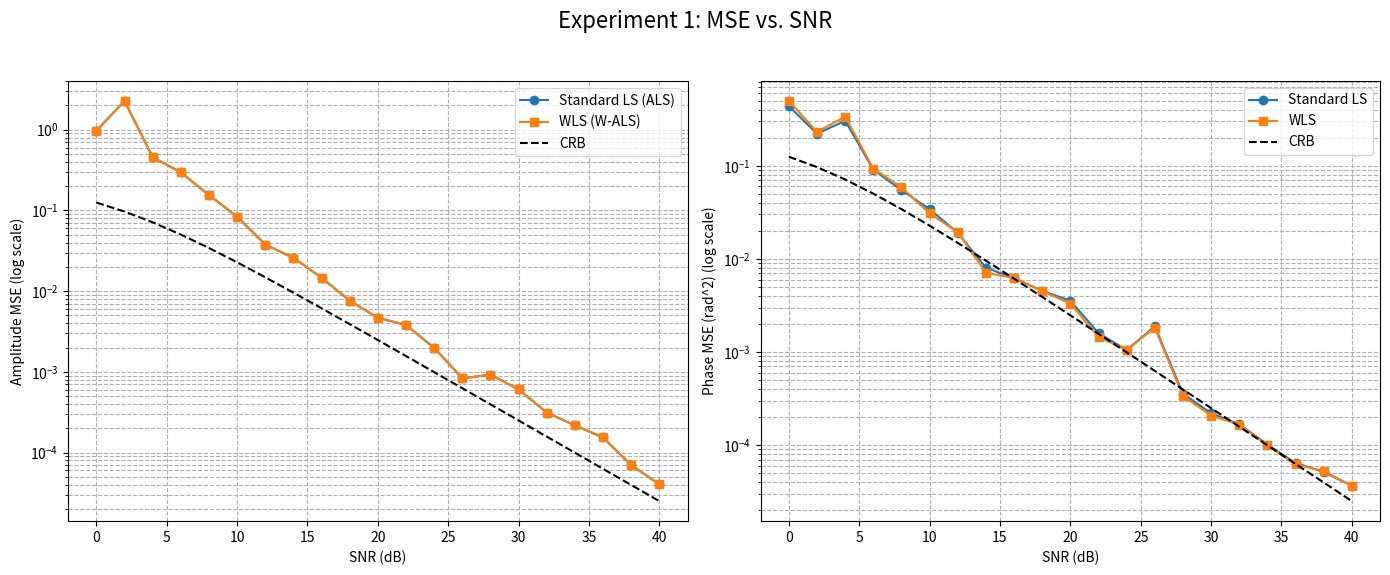
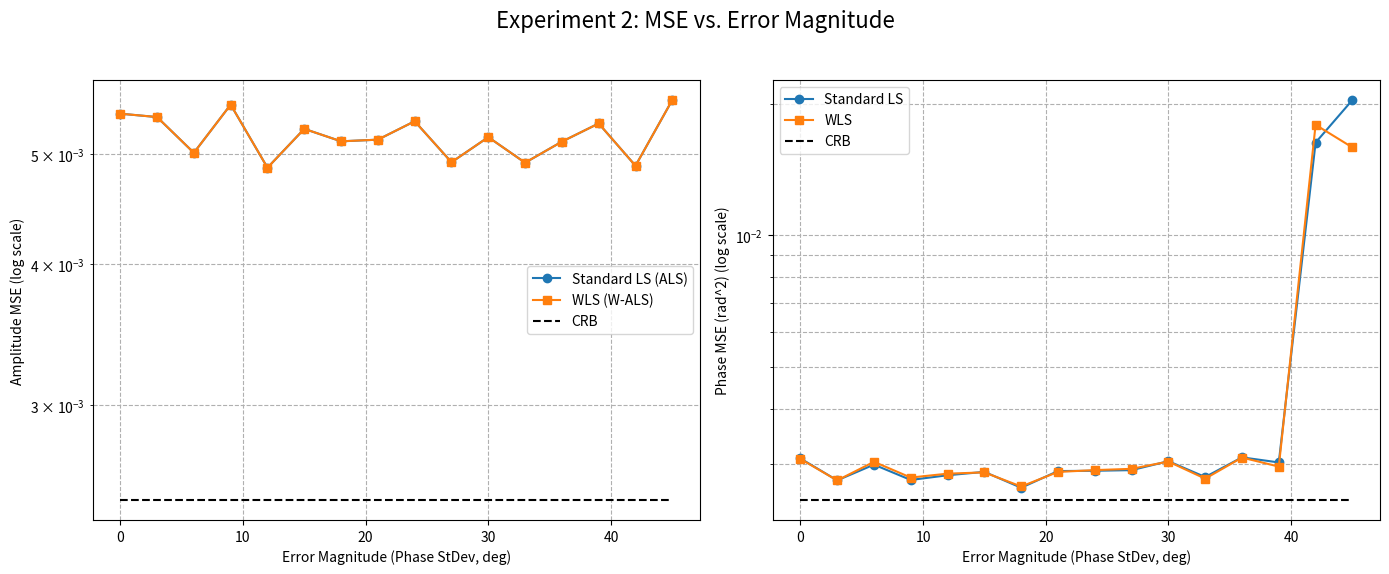
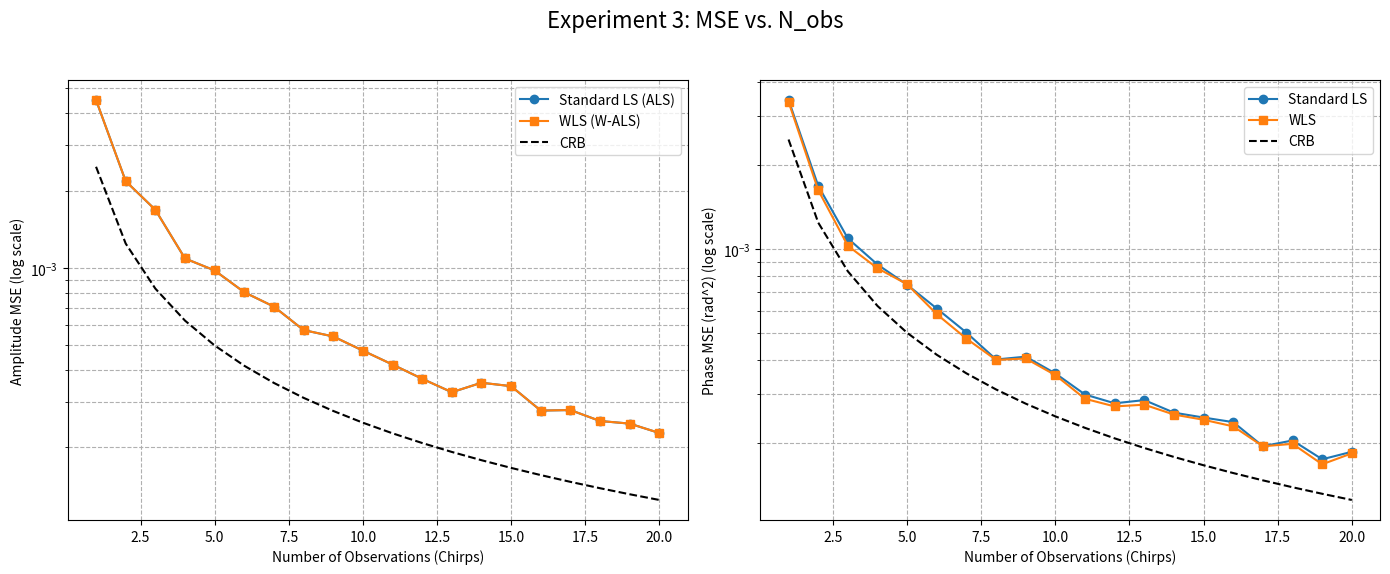
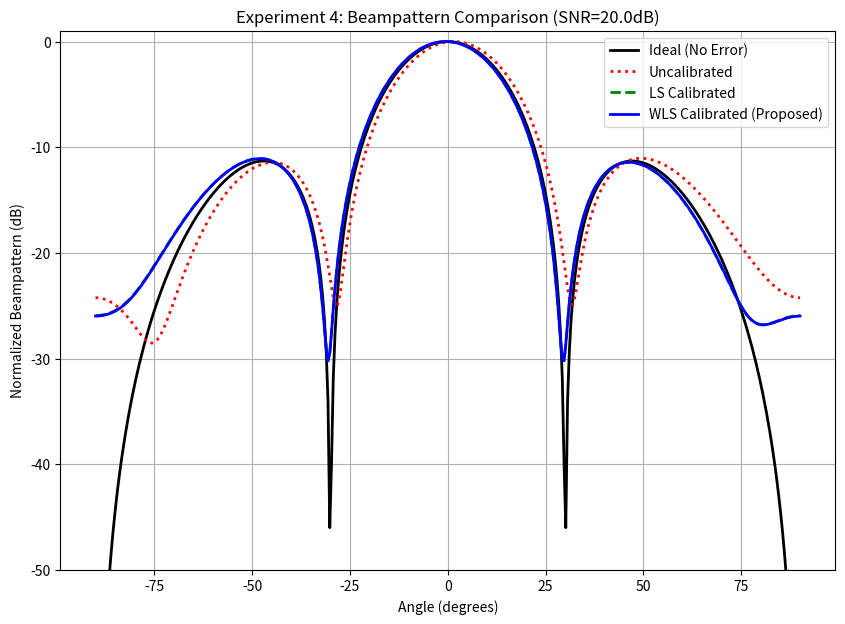

Write the Python code that produced these figures, in order.
import numpy as np
import matplotlib.pyplot as plt
import pandas as pd
import warnings

# --- 1. 核心算法：标准 LS/ALS ---
def calibrate_ls(z_obs):
    K, L = z_obs.shape
    y = np.abs(z_obs)
    with warnings.catch_warnings():
        warnings.simplefilter("ignore", category=RuntimeWarning)
        alpha_tx_est = y[:, 0] / y[0, 0]
        alpha_rx_est = y[0, :] / y[0, 0]

    theta = np.angle(z_obs)
    theta_ref = theta[0, 0]
    num_unknowns = (K - 1) + (L - 1)
    num_eqs = (K * L) - 1

    if num_unknowns == 0:
        return np.array([1.0]), np.array([1.0]), np.array([0.0]), np.array([0.0])

    A = np.zeros((num_eqs, num_unknowns))
    b = np.zeros(num_eqs)

    eq_idx = 0
    for i in range(K):
        for j in range(L):
            if i == 0 and j == 0:
                continue
            if i > 0:
                A[eq_idx, i - 1] = 1.0
            if j > 0:
                A[eq_idx, (K - 1) + j - 1] = 1.0
            b[eq_idx] = np.angle(np.exp(1j * (theta[i, j] - theta_ref)))
            eq_idx += 1

    try:
        x_phase = np.linalg.pinv(A) @ b
    except np.linalg.LinAlgError:
        x_phase = np.zeros(num_unknowns)

    phi_tx_est = np.concatenate(([0.0], x_phase[0 : K - 1]))
    phi_rx_est = np.concatenate(([0.0], x_phase[K - 1 :]))

    return alpha_tx_est, alpha_rx_est, phi_tx_est, phi_rx_est

# --- 2. 核心算法：加权 WLS/W-ALS ---
def calibrate_wls(z_obs, noise_var_snapshot, n_obs):
    K, L = z_obs.shape
    noise_var_avg = noise_var_snapshot / n_obs
    with warnings.catch_warnings():
        warnings.simplefilter("ignore", category=RuntimeWarning)
        w = (np.abs(z_obs)**2 - noise_var_avg) / noise_var_avg
    w = np.maximum(w, 1e-3)
    w = np.nan_to_num(w, nan=1e-3, posinf=1e5, neginf=1e-3)

    y = np.abs(z_obs)
    with warnings.catch_warnings():
        warnings.simplefilter("ignore", category=RuntimeWarning)
        alpha_tx_est = y[:, 0] / y[0, 0]
        alpha_rx_est = y[0, :] / y[0, 0]

    theta = np.angle(z_obs)
    theta_ref = theta[0, 0]
    num_unknowns = (K - 1) + (L - 1)
    num_eqs = (K * L) - 1

    if num_unknowns == 0:
        return np.array([1.0]), np.array([1.0]), np.array([0.0]), np.array([0.0])

    A = np.zeros((num_eqs, num_unknowns))
    b = np.zeros(num_eqs)
    W_diag = np.zeros(num_eqs)

    eq_idx = 0
    for i in range(K):
        for j in range(L):
            if i == 0 and j == 0:
                continue
            if i > 0:
                A[eq_idx, i - 1] = 1.0
            if j > 0:
                A[eq_idx, (K - 1) + j - 1] = 1.0
            b[eq_idx] = np.angle(np.exp(1j * (theta[i, j] - theta_ref)))
            W_diag[eq_idx] = w[i, j]
            eq_idx += 1

    W = np.diag(W_diag)

    try:
        pinv_matrix = np.linalg.inv(A.T @ W @ A) @ A.T @ W
        x_phase = pinv_matrix @ b
    except np.linalg.LinAlgError:
        try:
            x_phase = np.linalg.pinv(A) @ b
        except np.linalg.LinAlgError:
            x_phase = np.zeros(num_unknowns)

    phi_tx_est = np.concatenate(([0.0], x_phase[0 : K - 1]))
    phi_rx_est = np.concatenate(([0.0], x_phase[K - 1 :]))

    return alpha_tx_est, alpha_rx_est, phi_tx_est, phi_rx_est

# --- 3. 仿真数据生成器 ---
def generate_data(K, L, true_amp_tx, true_amp_rx, true_phase_tx, true_phase_rx, snr_db, n_obs):
    s = 1.0 + 0.0j
    z_ideal = np.zeros((K, L), dtype=complex)
    for i in range(K):
        for j in range(L):
            gamma_tx = true_amp_tx[i] * np.exp(1j * true_phase_tx[i])
            gamma_rx = true_amp_rx[j] * np.exp(1j * true_phase_rx[j])
            z_ideal[i, j] = gamma_tx * gamma_rx * s

    signal_power = np.abs(z_ideal[0, 0])**2
    snr_linear = 10**(snr_db / 10.0)
    noise_var_snapshot = signal_power / snr_linear
    noise_std_snapshot = np.sqrt(noise_var_snapshot / 2.0)

    z_obs_total = np.zeros((K, L), dtype=complex)
    for _ in range(n_obs):
        noise_i = np.random.normal(0, noise_std_snapshot, (K, L))
        noise_q = np.random.normal(0, noise_std_snapshot, (K, L))
        noise = noise_i + 1j * noise_q
        z_obs_total += (z_ideal + noise)

    z_obs_avg = z_obs_total / n_obs

    return z_obs_avg, noise_var_snapshot

# --- 4. CRB 计算函数 ---
def calculate_crb(K, L, snr_db_snapshot, n_obs):
    if K <= 0 or L <= 0 or (K == 1 and L == 1):
        return 1e3, 1e3

    snr_linear_snapshot = 10**(snr_db_snapshot / 10.0)
    snr_linear_avg = n_obs * snr_linear_snapshot
    denominator = snr_linear_avg + 1.0
    if denominator < 1e-9:
        return 1e3, 1e3

    crb_tx_param = 1.0 / (L * denominator)
    crb_rx_param = 1.0 / (K * denominator)

    total_se_crb = (K - 1.0) * crb_tx_param + (L - 1.0) * crb_rx_param
    crb_avg_mse = total_se_crb / (K + L)

    return crb_avg_mse, crb_avg_mse

# --- 5. 绘图与保存函数 ---
def plot_and_save_results(x_data, mse_results, x_label, title):
    try:
        data_to_save = {
            x_label: x_data,
            'MSE_LS_Amp': mse_results['ls_amp'],
            'MSE_WLS_Amp': mse_results['wls_amp'],
            'CRB_Amp': mse_results['crb_amp'],
            'MSE_LS_Phase': mse_results['ls_phase'],
            'MSE_WLS_Phase': mse_results['wls_phase'],
            'CRB_Phase': mse_results['crb_phase']
        }
        df = pd.DataFrame(data_to_save)

        csv_filename = title.lower().replace(" ", "_").replace(":", "").replace(".", "") + ".csv"
        df.to_csv(csv_filename, index=False)
        print(f"Plot data successfully saved to {csv_filename}")
    except Exception as e:
        print(f"Error saving CSV file: {e}")

    fig, (ax1, ax2) = plt.subplots(1, 2, figsize=(14, 6))
    fig.suptitle(title, fontsize=16)

    # 幅度 MSE
    ax1.plot(x_data, mse_results['ls_amp'], 'o-', label='Standard LS (ALS)')
    ax1.plot(x_data, mse_results['wls_amp'], 's-', label='WLS (W-ALS)')
    ax1.plot(x_data, mse_results['crb_amp'], 'k--', label='CRB')
    ax1.set_xlabel(x_label)
    ax1.set_ylabel('Amplitude MSE (log scale)')
    ax1.set_yscale('log')
    ax1.legend()
    ax1.grid(True, which="both", ls="--")

    # 相位 MSE
    ax2.plot(x_data, mse_results['ls_phase'], 'o-', label='Standard LS')
    ax2.plot(x_data, mse_results['wls_phase'], 's-', label='WLS')
    ax2.plot(x_data, mse_results['crb_phase'], 'k--', label='CRB')
    ax2.set_xlabel(x_label)
    ax2.set_ylabel('Phase MSE (rad^2) (log scale)')
    ax2.set_yscale('log')
    ax2.legend()
    ax2.grid(True, which="both", ls="--")

    plt.tight_layout(rect=[0, 0.03, 1, 0.95])

    png_filename = title.lower().replace(" ", "_").replace(":", "").replace(".", "") + ".png"
    plt.savefig(png_filename)
    print(f"Plot image successfully saved to {png_filename}")
    # plt.show() # 在 VM 或服务器环境中注释掉 show()

# --- 6. 仿真主循环 ---
def run_simulation_mse(K, L, n_monte_carlo, default_snr, default_err_amp, default_err_phase, default_n_obs):

    warnings.filterwarnings('ignore')

    # --- 实验一: MSE vs. SNR ---
    print("\n--- Running Experiment 1: MSE vs. SNR ---")
    snr_db_range = np.linspace(0, 40, 21)
    mse_results_snr = {k: [] for k in ['ls_amp', 'ls_phase', 'wls_amp', 'wls_phase', 'crb_amp', 'crb_phase']}

    for snr_db in snr_db_range:
        se_ls_amp, se_ls_phase, se_wls_amp, se_wls_phase = 0, 0, 0, 0
        crb_amp, crb_phase = calculate_crb(K, L, snr_db, default_n_obs)

        true_amp_tx = np.array([1.0] + [np.random.normal(1.0, default_err_amp) for _ in range(K-1)])
        true_amp_rx = np.array([1.0] + [np.random.normal(1.0, default_err_amp) for _ in range(L-1)])
        true_phase_tx = np.array([0.0] + [np.random.normal(0.0, default_err_phase) for _ in range(K-1)])
        true_phase_rx = np.array([0.0] + [np.random.normal(0.0, default_err_phase) for _ in range(L-1)])

        for _ in range(n_monte_carlo):
            z_obs, noise_var = generate_data(K, L, true_amp_tx, true_amp_rx, true_phase_tx, true_phase_rx, snr_db, default_n_obs)
            ls_a_tx, ls_a_rx, ls_p_tx, ls_p_rx = calibrate_ls(z_obs)
            wls_a_tx, wls_a_rx, wls_p_tx, wls_p_rx = calibrate_wls(z_obs, noise_var, default_n_obs)

            se_ls_amp += np.sum((ls_a_tx - true_amp_tx)**2) + np.sum((ls_a_rx - true_amp_rx)**2)
            se_wls_amp += np.sum((wls_a_tx - true_amp_tx)**2) + np.sum((wls_a_rx - true_amp_rx)**2)
            p_err_ls = np.angle(np.exp(1j * (np.concatenate((ls_p_tx, ls_p_rx)) - np.concatenate((true_phase_tx, true_phase_rx)))))
            p_err_wls = np.angle(np.exp(1j * (np.concatenate((wls_p_tx, wls_p_rx)) - np.concatenate((true_phase_tx, true_phase_rx)))))
            se_ls_phase += np.sum(p_err_ls**2)
            se_wls_phase += np.sum(p_err_wls**2)

        mse_results_snr['ls_amp'].append(se_ls_amp / (n_monte_carlo * (K+L)))
        mse_results_snr['ls_phase'].append(se_ls_phase / (n_monte_carlo * (K+L)))
        mse_results_snr['wls_amp'].append(se_wls_amp / (n_monte_carlo * (K+L)))
        mse_results_snr['wls_phase'].append(se_wls_phase / (n_monte_carlo * (K+L)))
        mse_results_snr['crb_amp'].append(crb_amp)
        mse_results_snr['crb_phase'].append(crb_phase)

    plot_and_save_results(snr_db_range, mse_results_snr, "SNR (dB)", "Experiment 1: MSE vs. SNR")

    # --- 实验二: MSE vs. 误差大小 ---
    print("\n--- Running Experiment 2: MSE vs. Error Magnitude ---")
    err_phase_range_deg = np.linspace(0, 45, 16)
    err_phase_range_rad = np.deg2rad(err_phase_range_deg)
    mse_results_err = {k: [] for k in ['ls_amp', 'ls_phase', 'wls_amp', 'wls_phase', 'crb_amp', 'crb_phase']}

    crb_amp, crb_phase = calculate_crb(K, L, default_snr, default_n_obs)

    for err_phase in err_phase_range_rad:
        err_amp = err_phase / (np.pi/2) * 0.5
        se_ls_amp, se_ls_phase, se_wls_amp, se_wls_phase = 0, 0, 0, 0

        for _ in range(n_monte_carlo):
            true_amp_tx = np.array([1.0] + [np.random.normal(1.0, err_amp) for _ in range(K-1)])
            true_amp_rx = np.array([1.0] + [np.random.normal(1.0, err_amp) for _ in range(L-1)])
            true_phase_tx = np.array([0.0] + [np.random.normal(0.0, err_phase) for _ in range(K-1)])
            true_phase_rx = np.array([0.0] + [np.random.normal(0.0, err_phase) for _ in range(L-1)])

            z_obs, noise_var = generate_data(K, L, true_amp_tx, true_amp_rx, true_phase_tx, true_phase_rx, default_snr, default_n_obs)

            ls_a_tx, ls_a_rx, ls_p_tx, ls_p_rx = calibrate_ls(z_obs)
            wls_a_tx, wls_a_rx, wls_p_tx, wls_p_rx = calibrate_wls(z_obs, noise_var, default_n_obs)

            se_ls_amp += np.sum((ls_a_tx - true_amp_tx)**2) + np.sum((ls_a_rx - true_amp_rx)**2)
            se_wls_amp += np.sum((wls_a_tx - true_amp_tx)**2) + np.sum((wls_a_rx - true_amp_rx)**2)
            p_err_ls = np.angle(np.exp(1j * (np.concatenate((ls_p_tx, ls_p_rx)) - np.concatenate((true_phase_tx, true_phase_rx)))))
            p_err_wls = np.angle(np.exp(1j * (np.concatenate((wls_p_tx, wls_p_rx)) - np.concatenate((true_phase_tx, true_phase_rx)))))
            se_ls_phase += np.sum(p_err_ls**2)
            se_wls_phase += np.sum(p_err_wls**2)

        mse_results_err['ls_amp'].append(se_ls_amp / (n_monte_carlo * (K+L)))
        mse_results_err['ls_phase'].append(se_ls_phase / (n_monte_carlo * (K+L)))
        mse_results_err['wls_amp'].append(se_wls_amp / (n_monte_carlo * (K+L)))
        mse_results_err['wls_phase'].append(se_wls_phase / (n_monte_carlo * (K+L)))
        mse_results_err['crb_amp'].append(crb_amp)
        mse_results_err['crb_phase'].append(crb_phase)

    plot_and_save_results(err_phase_range_deg, mse_results_err, "Error Magnitude (Phase StDev, deg)", "Experiment 2: MSE vs. Error Magnitude")

    # --- 实验三: MSE vs. 观测次数 (Chirp 累计) ---
    print("\n--- Running Experiment 3: MSE vs. Number of Observations ---")
    n_obs_range = np.arange(1, 21)
    mse_results_obs = {k: [] for k in ['ls_amp', 'ls_phase', 'wls_amp', 'wls_phase', 'crb_amp', 'crb_phase']}

    true_amp_tx_fixed = np.array([1.0] + [np.random.normal(1.0, default_err_amp) for _ in range(K-1)])
    true_amp_rx_fixed = np.array([1.0] + [np.random.normal(1.0, default_err_amp) for _ in range(L-1)])
    true_phase_tx_fixed = np.array([0.0] + [np.random.normal(0.0, default_err_phase) for _ in range(K-1)])
    true_phase_rx_fixed = np.array([0.0] + [np.random.normal(0.0, default_err_phase) for _ in range(L-1)])

    for n_obs in n_obs_range:
        se_ls_amp, se_ls_phase, se_wls_amp, se_wls_phase = 0, 0, 0, 0
        crb_amp, crb_phase = calculate_crb(K, L, default_snr, n_obs)

        for _ in range(n_monte_carlo):
            z_obs, noise_var = generate_data(K, L, true_amp_tx_fixed, true_amp_rx_fixed, true_phase_tx_fixed, true_phase_rx_fixed, default_snr, n_obs)

            ls_a_tx, ls_a_rx, ls_p_tx, ls_p_rx = calibrate_ls(z_obs)
            wls_a_tx, wls_a_rx, wls_p_tx, wls_p_rx = calibrate_wls(z_obs, noise_var, n_obs)

            se_ls_amp += np.sum((ls_a_tx - true_amp_tx_fixed)**2) + np.sum((ls_a_rx - true_amp_rx_fixed)**2)
            se_wls_amp += np.sum((wls_a_tx - true_amp_tx_fixed)**2) + np.sum((wls_a_rx - true_amp_rx_fixed)**2)
            p_err_ls = np.angle(np.exp(1j * (np.concatenate((ls_p_tx, ls_p_rx)) - np.concatenate((true_phase_tx_fixed, true_phase_rx_fixed)))))
            p_err_wls = np.angle(np.exp(1j * (np.concatenate((wls_p_tx, wls_p_rx)) - np.concatenate((true_phase_tx_fixed, true_phase_rx_fixed)))))
            se_ls_phase += np.sum(p_err_ls**2)
            se_wls_phase += np.sum(p_err_wls**2)

        mse_results_obs['ls_amp'].append(se_ls_amp / (n_monte_carlo * (K+L)))
        mse_results_obs['ls_phase'].append(se_ls_phase / (n_monte_carlo * (K+L)))
        mse_results_obs['wls_amp'].append(se_wls_amp / (n_monte_carlo * (K+L)))
        mse_results_obs['wls_phase'].append(se_wls_phase / (n_monte_carlo * (K+L)))
        mse_results_obs['crb_amp'].append(crb_amp)
        mse_results_obs['crb_phase'].append(crb_phase)

    plot_and_save_results(n_obs_range, mse_results_obs, "Number of Observations (Chirps)", "Experiment 3: MSE vs. N_obs")


# --- [NEW] 实验四: 波束图对比 ---
def run_simulation_beampattern(K, L, default_snr, default_err_amp, default_err_phase, default_n_obs):
    """
    生成一个对比波束图，展示 "未校准" vs "LS" vs "WLS" 的效果
    """
    print("\n--- Running Experiment 4: Beampattern Comparison ---")

    # 1. 定义虚拟阵列 (假设为标准 0.5*lambda ULA)
    # Tx @ [0, 2d], Rx @ [0, d] (d=0.5*lambda) -> V_Rx @ [0, d, 2d, 3d]
    M = K * L
    d_lambda = 0.5 # 阵元间距 (单位: 波长)
    # 计算2T2R的虚拟阵元位置
    tx_pos = np.array([0, 2]) # 假设Tx在 0, 2d
    rx_pos = np.array([0, 1]) # 假设Rx在 0, d
    v_pos = np.array([i+j for i in tx_pos for j in rx_pos]) * d_lambda
    # v_pos = [0, 1, 2, 3] * d_lambda

    # 2. 生成一组固定的 "真实误差"
    true_amp_tx = np.array([1.0] + [np.random.normal(1.0, default_err_amp) for _ in range(K-1)])
    true_amp_rx = np.array([1.0] + [np.random.normal(1.0, default_err_amp) for _ in range(L-1)])
    true_phase_tx = np.array([0.0] + [np.random.normal(0.0, default_err_phase) for _ in range(K-1)])
    true_phase_rx = np.array([0.0] + [np.random.normal(0.0, default_err_phase) for _ in range(L-1)])

    # 将 Tx/Rx 误差映射到 M 个虚拟通道
    true_gamma = np.zeros(M, dtype=complex)
    k = 0
    for i in range(K):
        for j in range(L):
            true_gamma[k] = (true_amp_tx[i] * np.exp(1j * true_phase_tx[i])) * \
                            (true_amp_rx[j] * np.exp(1j * true_phase_rx[j]))
            k += 1

    # 3. 生成观测数据 z_obs (用于校准)
    z_obs, noise_var = generate_data(K, L, true_amp_tx, true_amp_rx, true_phase_tx, true_phase_rx,
                                     default_snr, default_n_obs)

    # 4. 运行 LS 和 WLS 校准
    ls_a_tx, ls_a_rx, ls_p_tx, ls_p_rx = calibrate_ls(z_obs)
    wls_a_tx, wls_a_rx, wls_p_tx, wls_p_rx = calibrate_wls(z_obs, noise_var, default_n_obs)

    # 5. 将估计的 Tx/Rx 误差映射到 M 个虚拟通道
    ls_gamma_est = np.zeros(M, dtype=complex)
    wls_gamma_est = np.zeros(M, dtype=complex)
    k = 0
    for i in range(K):
        for j in range(L):
            ls_gamma_est[k] = (ls_a_tx[i] * np.exp(1j * ls_p_tx[i])) * \
                              (ls_a_rx[j] * np.exp(1j * ls_p_rx[j]))
            wls_gamma_est[k] = (wls_a_tx[i] * np.exp(1j * wls_p_tx[i])) * \
                               (wls_a_rx[j] * np.exp(1j * wls_p_rx[j]))
            k += 1

    # 6. 计算四种情况下的阵列响应
    angles_deg = np.linspace(-90, 90, 401)
    angles_rad = np.deg2rad(angles_deg)

    # 理想导向矢量 (Steering Vector)
    # a(theta) = exp(j * 2 * pi * v_pos * sin(theta))
    steering_vectors = np.exp(1j * 2 * np.pi * np.outer(v_pos, np.sin(angles_rad)))

    # a. 理想 (Ideal): gamma = 1
    gamma_ideal = np.ones(M, dtype=complex)
    bp_ideal = np.abs(gamma_ideal @ steering_vectors)

    # b. 未校准 (Uncalibrated): gamma = true_gamma
    gamma_uncal = true_gamma
    bp_uncal = np.abs(gamma_uncal @ steering_vectors)

    # c. LS 校准: gamma = true_gamma / est_gamma_ls
    gamma_ls_cal = true_gamma / ls_gamma_est
    bp_ls_cal = np.abs(gamma_ls_cal @ steering_vectors)

    # d. WLS 校准: gamma = true_gamma / est_gamma_wls
    gamma_wls_cal = true_gamma / wls_gamma_est
    bp_wls_cal = np.abs(gamma_wls_cal @ steering_vectors)

    # 7. 归一化并绘图
    bp_ideal_db = 20 * np.log10(bp_ideal / np.max(bp_ideal))
    bp_uncal_db = 20 * np.log10(bp_uncal / np.max(bp_uncal))
    bp_ls_cal_db = 20 * np.log10(bp_ls_cal / np.max(bp_ls_cal))
    bp_wls_cal_db = 20 * np.log10(bp_wls_cal / np.max(bp_wls_cal))

    plt.figure(figsize=(10, 7))
    plt.plot(angles_deg, bp_ideal_db, 'k', label='Ideal (No Error)', linewidth=2)
    plt.plot(angles_deg, bp_uncal_db, 'r:', label='Uncalibrated', linewidth=2)
    plt.plot(angles_deg, bp_ls_cal_db, 'g--', label='LS Calibrated', linewidth=2)
    plt.plot(angles_deg, bp_wls_cal_db, 'b-', label='WLS Calibrated (Proposed)', linewidth=2)

    plt.xlabel("Angle (degrees)")
    plt.ylabel("Normalized Beampattern (dB)")
    plt.title(f"Experiment 4: Beampattern Comparison (SNR={default_snr}dB)")
    plt.legend()
    plt.grid(True)
    plt.ylim([-50, 1])

    # 8. 保存 CSV 和 PNG
    try:
        df_beampattern = pd.DataFrame({
            "Angle_deg": angles_deg,
            "Ideal_dB": bp_ideal_db,
            "Uncalibrated_dB": bp_uncal_db,
            "LS_Calibrated_dB": bp_ls_cal_db,
            "WLS_Calibrated_dB": bp_wls_cal_db
        })
        csv_filename = "experiment_4_beampattern_comparison.csv"
        df_beampattern.to_csv(csv_filename, index=False)
        print(f"Plot data successfully saved to {csv_filename}")
    except Exception as e:
        print(f"Error saving beampattern CSV file: {e}")

    png_filename = "experiment_4_beampattern_comparison.png"
    plt.savefig(png_filename)
    print(f"Plot image successfully saved to {png_filename}")
    # plt.show()


# --- 7. 主函数入口 ---
if __name__ == "__main__":

    # --- 基本仿真参数 ---
    K_TX = 2  # 发射天线数
    L_RX = 2  # 接收天线数
    N_MONTE_CARLO = 500  # Monte-Carlo 仿真次数

    # --- 实验的默认值 ---
    DEFAULT_SNR_DB = 20.0       # 默认信噪比
    DEFAULT_ERR_PHASE = np.deg2rad(20.0) # 默认相位误差标准差 (20度)
    DEFAULT_ERR_AMP = 0.20      # 默认幅度误差标准差 (0.20)
    DEFAULT_N_OBS = 1           # 默认观测次数

    print("Starting simulation...")

    # 运行三个 MSE 实验
    run_simulation_mse(K_TX, L_RX, N_MONTE_CARLO,
                       DEFAULT_SNR_DB, DEFAULT_ERR_AMP, DEFAULT_ERR_PHASE, DEFAULT_N_OBS)

    # 运行波束图对比实验
    run_simulation_beampattern(K_TX, L_RX, DEFAULT_SNR_DB,
                               DEFAULT_ERR_AMP, DEFAULT_ERR_PHASE, DEFAULT_N_OBS)

    print("\nSimulation finished. All CSV and PNG files saved.")